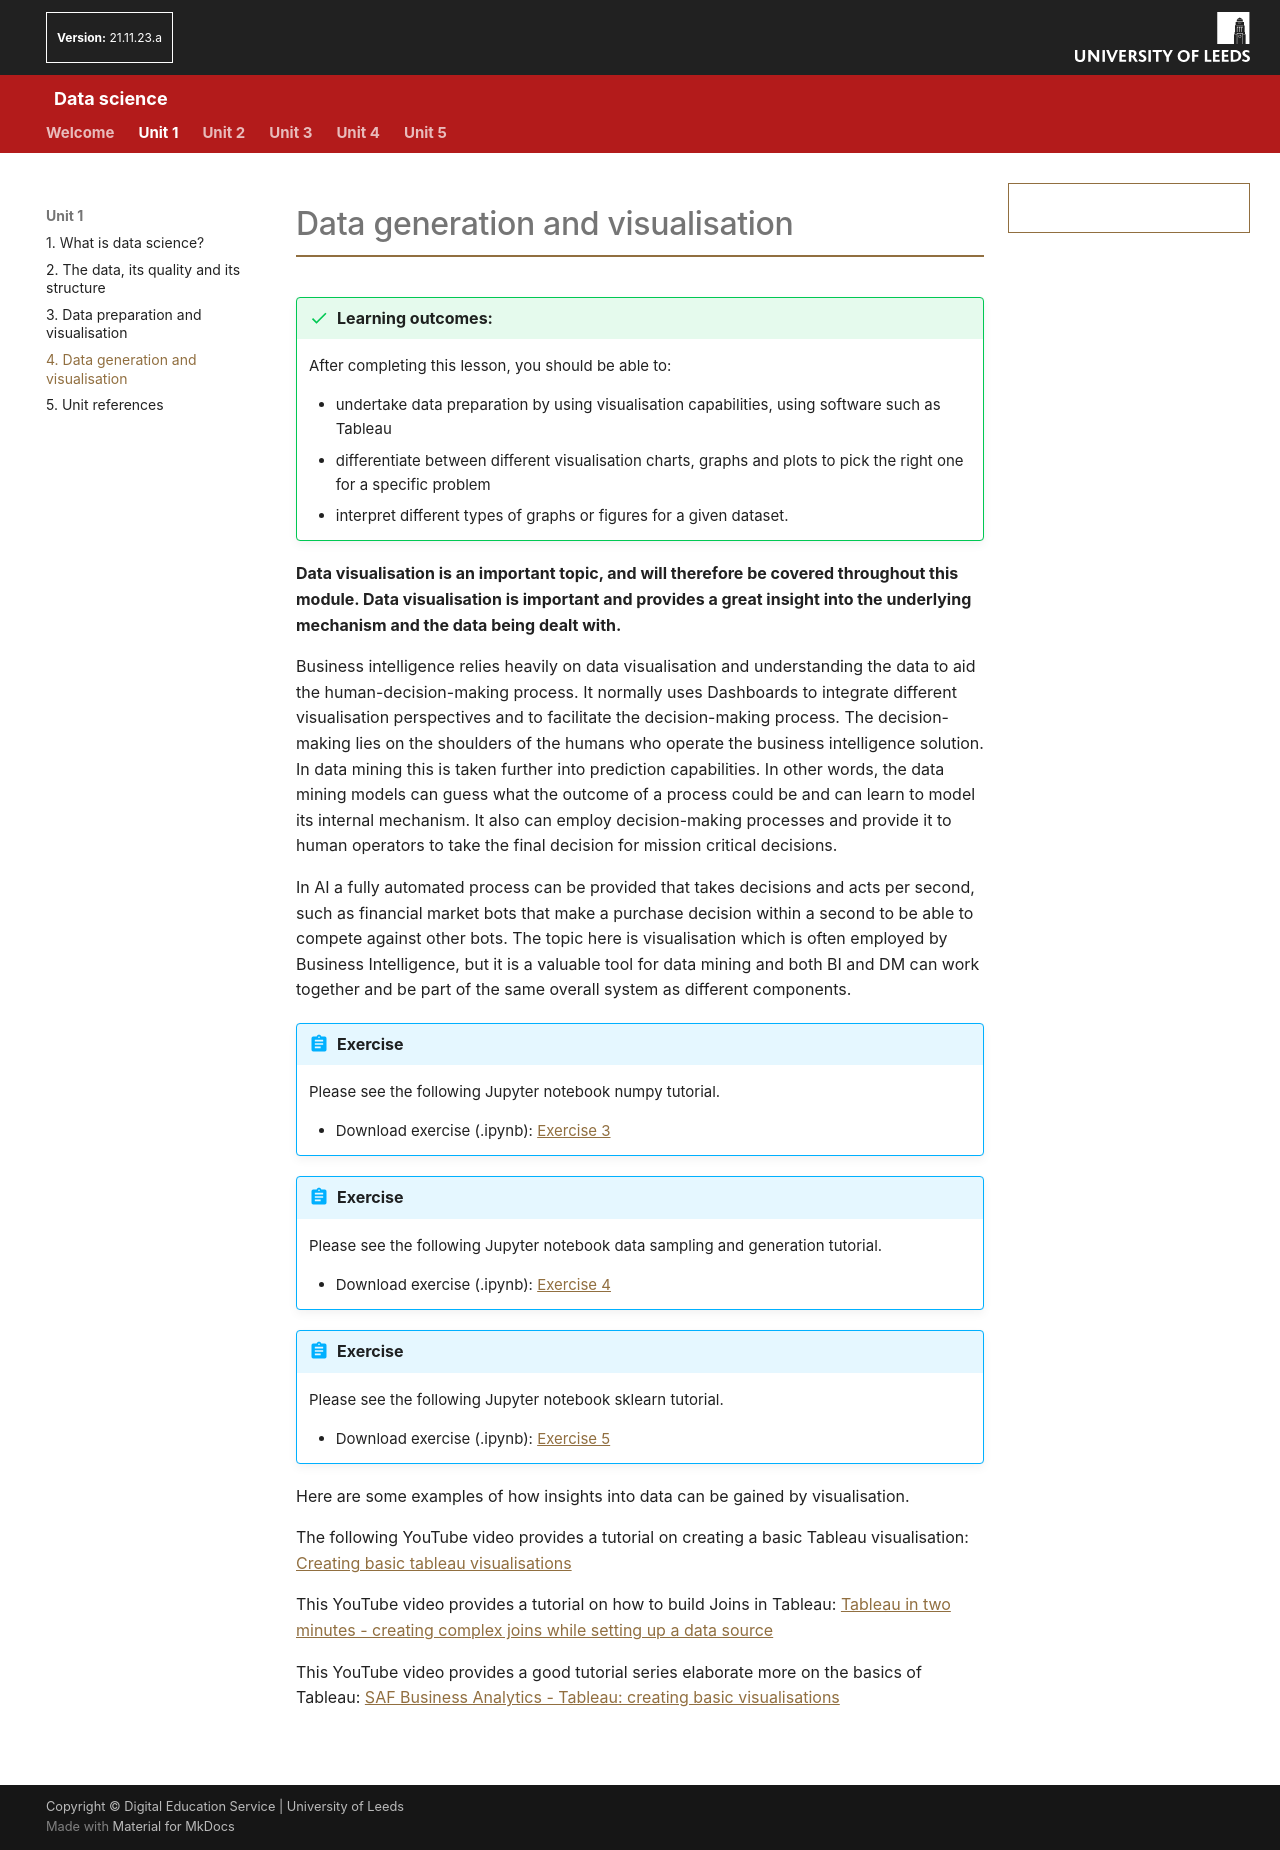

repository: AltahhanAi/Data_Science · page: content/unit1/01_04_data_visualisation/index.html · generator: mkdocs

# Data generation and visualisation

!!! success "Learning outcomes:"
	After completing this lesson, you should be able to:

	* undertake data preparation by using visualisation capabilities, using software such as Tableau
	* differentiate between different visualisation charts, graphs and plots to pick the right one for a specific problem
	* interpret different types of graphs or figures for a given dataset.

**Data visualisation is an important topic, and will therefore be covered throughout this module. Data visualisation is important and provides a great insight into the underlying mechanism and the data being dealt with.**

Business intelligence relies heavily on data visualisation and understanding the data to aid the human-decision-making process. It normally uses Dashboards to integrate different visualisation perspectives and to facilitate the decision-making process. The decision-making lies on the shoulders of the humans who operate the business intelligence solution. In data mining this is taken further into prediction capabilities. In other words, the data mining models can guess what the outcome of a process could be and can learn to model its internal mechanism. It also can employ decision-making processes and provide it to human operators to take the final decision for mission critical decisions.  

In AI a fully automated process can be provided that takes decisions and acts per second, such as financial market bots that make a purchase decision within a second to be able to compete against other bots. The topic here is visualisation which is often employed by Business Intelligence, but it is a valuable tool for data mining and both BI and DM can work together and be part of the same overall system as different components.

!!! abstract "Exercise"
    Please see the following Jupyter notebook numpy tutorial.

     - Download exercise (.ipynb): <a href="../exercises/Exercise3_numpyTutorial.ipynb" download>Exercise 3</a>

!!! abstract "Exercise"
    Please see the following Jupyter notebook data sampling and generation tutorial.

     - Download exercise (.ipynb): <a href="../exercises/Exercise4_Data_Sampling.ipynb" download>Exercise 4</a>

!!! abstract "Exercise"
    Please see the following Jupyter notebook sklearn tutorial.

     - Download exercise (.ipynb): <a href="../exercises/Exercise5_ScikitLearnTutorial.ipynb" download>Exercise 5</a>

Here are some examples of how insights into data can be gained by visualisation.

The following YouTube video provides a tutorial on creating a basic Tableau visualisation: <a href="https://www.youtube.com/watch?v=52_4Rpdu1ns" target="_blank">Creating basic tableau visualisations</a>

This YouTube video provides a tutorial on how to build Joins in Tableau: <a href="https://www.youtube.com/watch?v=7GkoxXOc29Q" target="_blank">Tableau in two minutes - creating complex joins while setting up a data source</a>

This YouTube video provides a good tutorial series elaborate more on the basics of Tableau: <a href="https://www.youtube.com/watch?v=EmgKMVt7zQ8" target="_blank">SAF Business Analytics - Tableau: creating basic visualisations</a>
